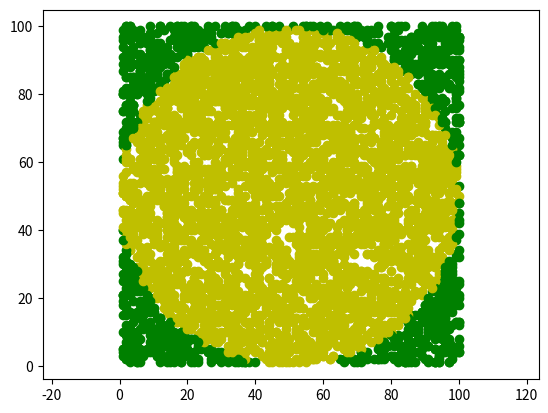

This figure's Python source:
# 蒙地卡羅模擬計算PI - 𝝿 繪圖
import matplotlib.pyplot as plt
import random
import math

trials = 5000
hits = 0
radius = 50
for i in range(trials) :
    x = random.randint(1, 100)
    y = random.randint(1, 100)
    if math.sqrt((x-50)**2 + (y-50)**2) <= radius:
        plt.plot(x, y, "-o", c="y")
        hits += 1
    else:
        plt.plot(x, y, "-o", c="g")

PI = 4 * hits / trials
print(f"PI={PI}")

plt.axis('equal')
plt.show()
# PI=3.1272